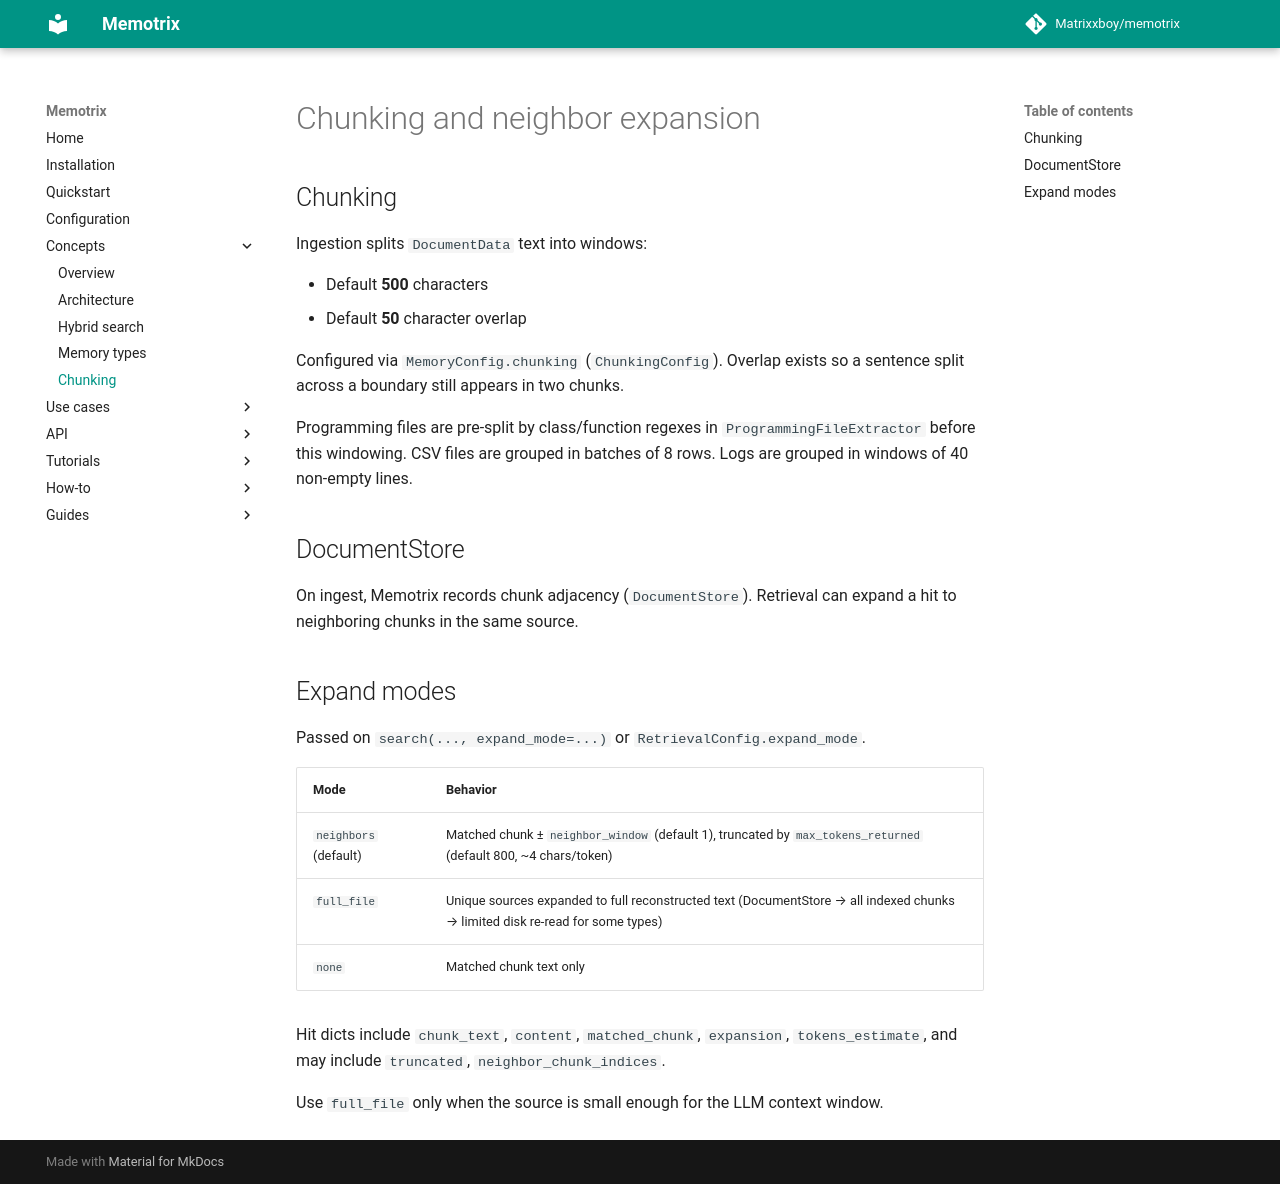

repository: Matrixxboy/memotrix · page: concepts/chunking-and-expansion/index.html · generator: mkdocs

---
title: "Chunking and neighbor expansion"
---

# Chunking and neighbor expansion

## Chunking

Ingestion splits `DocumentData` text into windows:

- Default **500** characters
- Default **50** character overlap

Configured via `MemoryConfig.chunking` (`ChunkingConfig`). Overlap exists so a sentence split across a boundary still appears in two chunks.

Programming files are pre-split by class/function regexes in `ProgrammingFileExtractor` before this windowing. CSV files are grouped in batches of 8 rows. Logs are grouped in windows of 40 non-empty lines.

## DocumentStore

On ingest, Memotrix records chunk adjacency (`DocumentStore`). Retrieval can expand a hit to neighboring chunks in the same source.

## Expand modes

Passed on `search(..., expand_mode=...)` or `RetrievalConfig.expand_mode`.

| Mode | Behavior |
|---|---|
| `neighbors` (default) | Matched chunk ± `neighbor_window` (default 1), truncated by `max_tokens_returned` (default 800, ~4 chars/token) |
| `full_file` | Unique sources expanded to full reconstructed text (DocumentStore → all indexed chunks → limited disk re-read for some types) |
| `none` | Matched chunk text only |

Hit dicts include `chunk_text`, `content`, `matched_chunk`, `expansion`, `tokens_estimate`, and may include `truncated`, `neighbor_chunk_indices`.

Use `full_file` only when the source is small enough for the LLM context window.
